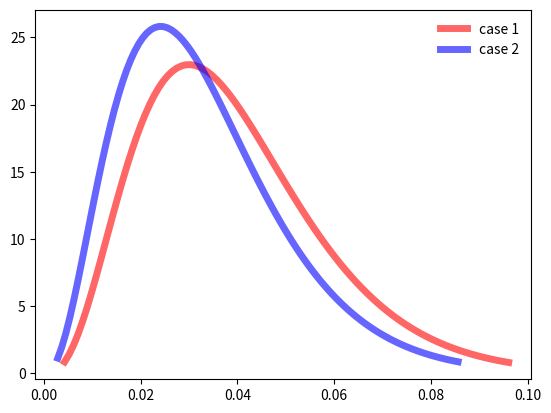

Write Python code to recreate this figure.
import numpy as np
from scipy.stats import beta
import matplotlib.pyplot as plt

fig, ax=plt.subplots(1,1)

a,b = 4, 98

mean, var, skew, kurt = beta.stats(a,b, moments='mvsk')

x = np.linspace(beta.ppf(0.001, a,b), beta.ppf(0.99,a,b), 100)

ax.plot(x, beta.pdf(x,a,b), 'r-', lw=5, alpha=.6, label='case 1')

a, b = 3.5, 102

mean, var, skew, kurt = beta.stats(a,b, moments='mvsk')

x = np.linspace(beta.ppf(0.001, a,b), beta.ppf(0.99,a,b), 100)

ax.plot(x, beta.pdf(x,a,b), 'b-', lw=5, alpha=.6, label='case 2')

ax.legend(loc='best', frameon=False)
plt.show()
